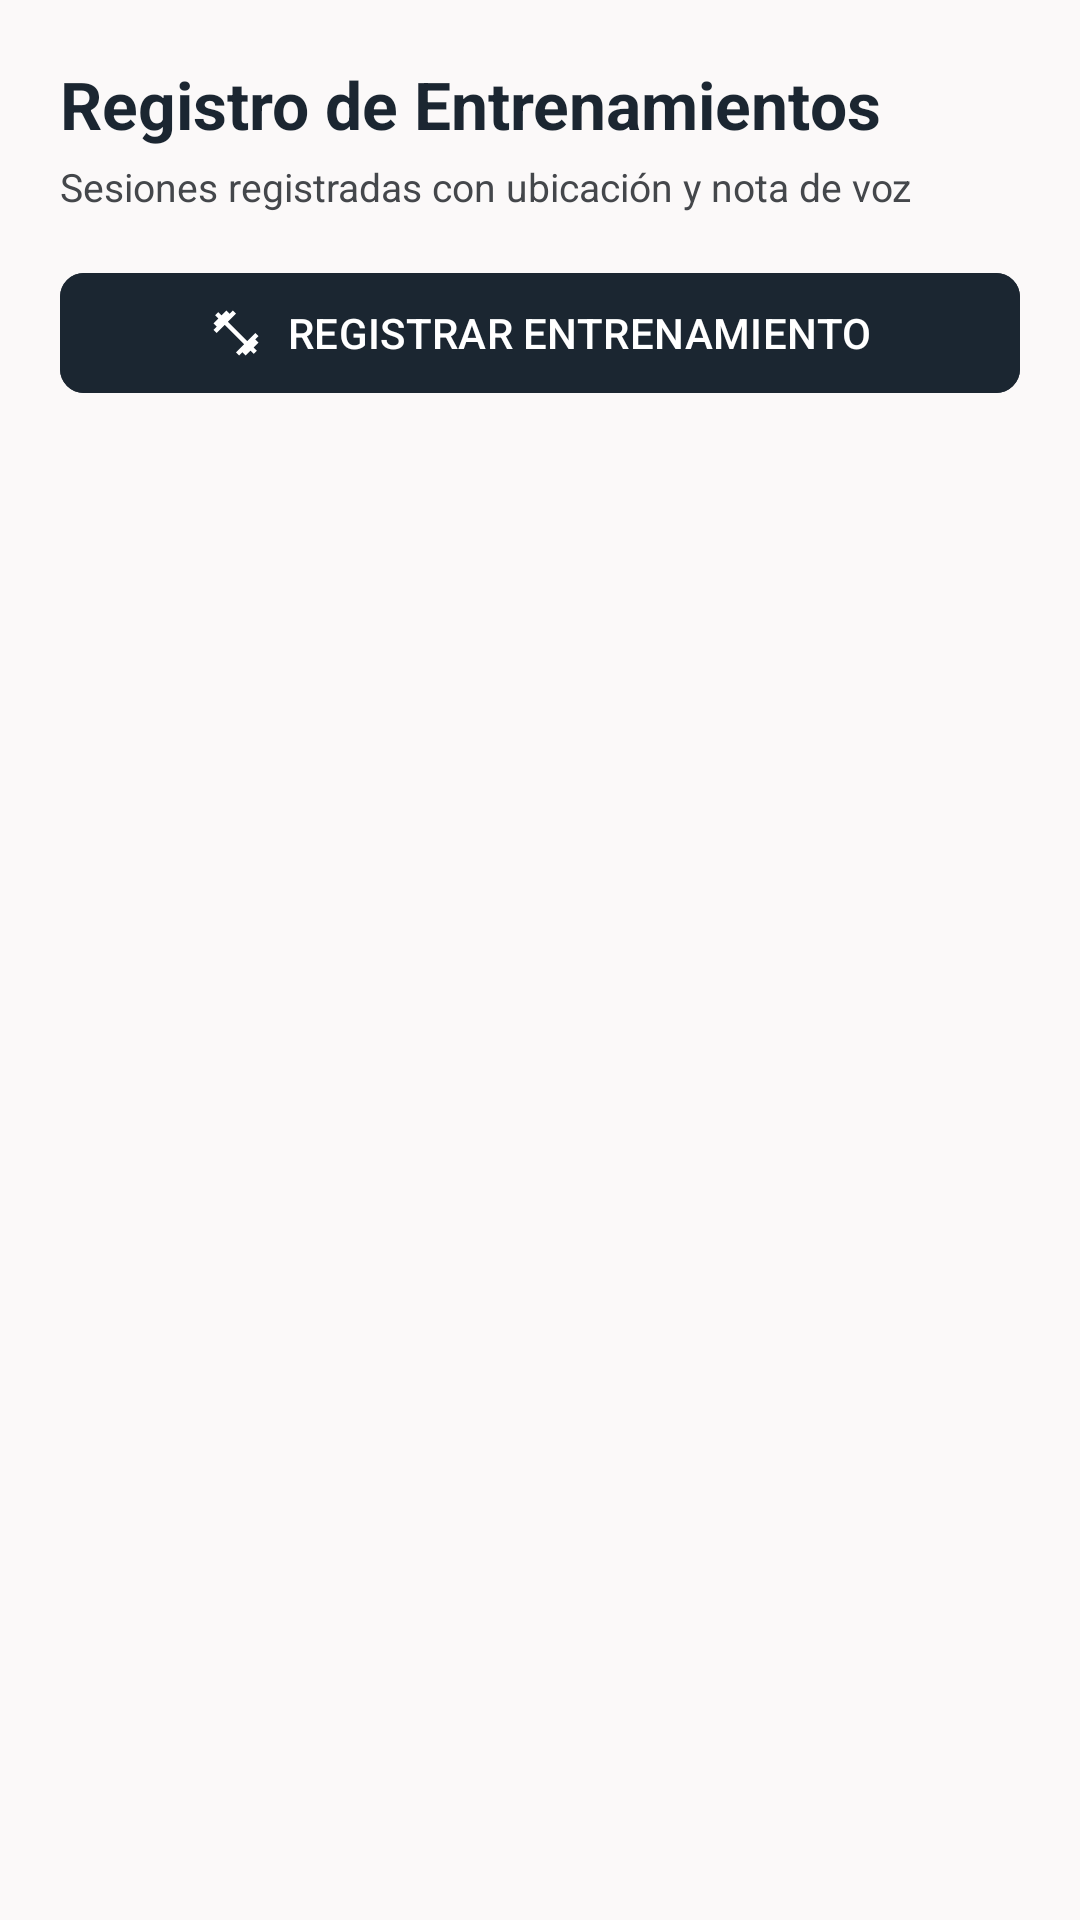

The Android layout XML behind this screen, and the referenced resources:
<!-- AndroidManifest.xml: application theme Theme.EntrenaApp -->
<!-- res/layout/fragment_entrenamientos.xml -->
<?xml version="1.0" encoding="utf-8"?>
<androidx.constraintlayout.widget.ConstraintLayout xmlns:android="http://schemas.android.com/apk/res/android"
    xmlns:app="http://schemas.android.com/apk/res-auto"
    xmlns:tools="http://schemas.android.com/tools"
    android:layout_width="match_parent"
    android:layout_height="match_parent"
    android:background="@color/brand_surface"
    tools:context=".ui.entrenamiento.EntrenamientosFragment">

    <TextView
        android:id="@+id/tvTitulo"
        android:layout_width="0dp"
        android:layout_height="wrap_content"
        android:layout_marginStart="20dp"
        android:layout_marginTop="20dp"
        android:layout_marginEnd="20dp"
        android:text="@string/entrenamientos_titulo"
        android:textColor="@color/brand_primary"
        android:textSize="22sp"
        android:textStyle="bold"
        app:layout_constraintEnd_toEndOf="parent"
        app:layout_constraintStart_toStartOf="parent"
        app:layout_constraintTop_toTopOf="parent" />

    <TextView
        android:id="@+id/tvSubtitulo"
        android:layout_width="0dp"
        android:layout_height="wrap_content"
        android:layout_marginStart="20dp"
        android:layout_marginTop="4dp"
        android:layout_marginEnd="20dp"
        android:text="@string/entrenamientos_subtitulo"
        android:textColor="@color/brand_on_surface_variant"
        android:textSize="13sp"
        app:layout_constraintEnd_toEndOf="parent"
        app:layout_constraintStart_toStartOf="parent"
        app:layout_constraintTop_toBottomOf="@id/tvTitulo" />

    <com.google.android.material.button.MaterialButton
        android:id="@+id/btnAgregar"
        android:layout_width="0dp"
        android:layout_height="wrap_content"
        android:layout_marginStart="20dp"
        android:layout_marginTop="16dp"
        android:layout_marginEnd="20dp"
        android:backgroundTint="@color/brand_primary"
        android:text="@string/entrenamientos_agregar"
        android:textAllCaps="true"
        app:cornerRadius="8dp"
        app:icon="@drawable/ic_workouts"
        app:iconGravity="textStart"
        app:layout_constraintEnd_toEndOf="parent"
        app:layout_constraintStart_toStartOf="parent"
        app:layout_constraintTop_toBottomOf="@id/tvSubtitulo" />

    <androidx.recyclerview.widget.RecyclerView
        android:id="@+id/recyclerEntrenamientos"
        android:layout_width="0dp"
        android:layout_height="0dp"
        android:layout_marginTop="16dp"
        android:clipToPadding="false"
        android:paddingBottom="12dp"
        app:layout_constraintBottom_toBottomOf="parent"
        app:layout_constraintEnd_toEndOf="parent"
        app:layout_constraintStart_toStartOf="parent"
        app:layout_constraintTop_toBottomOf="@id/btnAgregar" />

    <TextView
        android:id="@+id/tvVacio"
        android:layout_width="0dp"
        android:layout_height="wrap_content"
        android:layout_marginStart="32dp"
        android:layout_marginEnd="32dp"
        android:gravity="center"
        android:text="@string/entrenamientos_vacio"
        android:textColor="@color/brand_on_surface_variant"
        android:visibility="gone"
        app:layout_constraintBottom_toBottomOf="@id/recyclerEntrenamientos"
        app:layout_constraintEnd_toEndOf="parent"
        app:layout_constraintStart_toStartOf="parent"
        app:layout_constraintTop_toTopOf="@id/recyclerEntrenamientos"
        tools:visibility="visible" />

</androidx.constraintlayout.widget.ConstraintLayout>
<!-- resources referenced by this layout -->
<resources>
  <color name="brand_on_surface_variant">#44474B</color>
  <color name="brand_primary">#1B2631</color>
  <color name="brand_surface">#FBF9F9</color>
  <!-- drawable ic_workouts (drawable) -->
  <vector xmlns:android="http://schemas.android.com/apk/res/android"
      android:width="24dp"
      android:height="24dp"
      android:viewportWidth="24"
      android:viewportHeight="24"
      android:tint="?attr/colorControlNormal">
      <path
          android:fillColor="#FF000000"
          android:pathData="M20.57,14.86L22,13.43 20.57,12 17,15.57 8.43,7 12,3.43 10.57,2 9.14,3.43 7.71,2 5.57,4.14 4.14,2.71 2.71,4.14l1.43,1.43L2,7.71l1.43,1.43L2,10.57 3.43,12 7,8.43 15.57,17 12,20.57 13.43,22l1.43,-1.43L16.29,22l2.14,-2.14 1.43,1.43 1.43,-1.43 -1.43,-1.43L22,16.29z" />
  </vector>
  <string name="entrenamientos_agregar">Registrar entrenamiento</string>
  <string name="entrenamientos_subtitulo">Sesiones registradas con ubicación y nota de voz</string>
  <string name="entrenamientos_titulo">Registro de Entrenamientos</string>
  <string name="entrenamientos_vacio">Todavía no hay entrenamientos registrados</string>
  <style name="Theme.EntrenaApp" parent="Base.Theme.EntrenaApp" />
  <style name="Base.Theme.EntrenaApp" parent="Theme.Material3.Light.NoActionBar">
          <item name="colorPrimary">@color/brand_primary</item>
          <item name="colorOnPrimary">@color/brand_on_primary</item>
          <item name="colorSecondary">@color/brand_secondary</item>
      </style>
  <color name="brand_on_primary">#FFFFFF</color>
  <color name="brand_secondary">#B02D21</color>
</resources>
